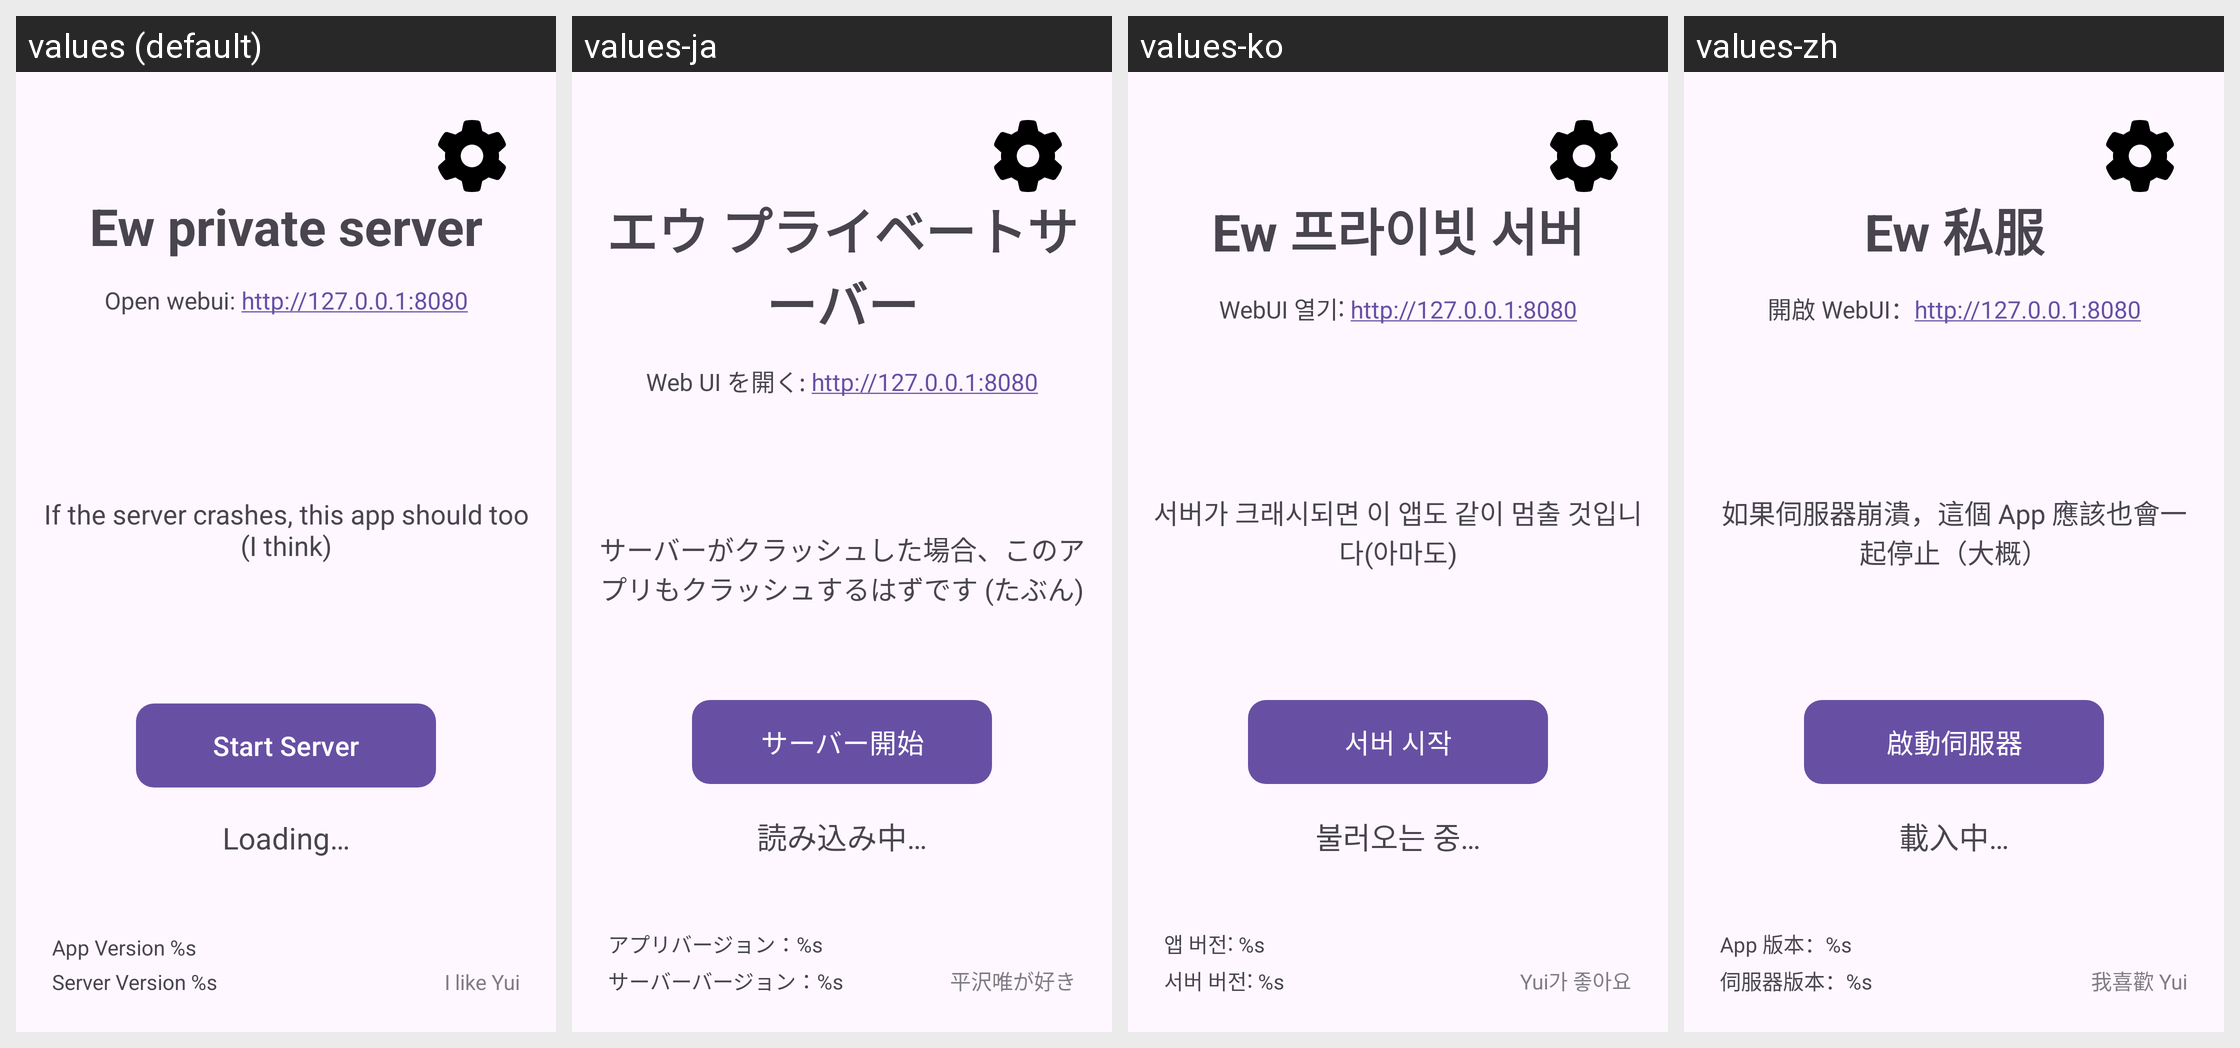

The same Android screen rendered under several of its app's locales, left to right. List the strings drawn on it with the default value and each locale's translation.
Android screen res/layout/activity_main.xml rendered under 4 locales, left to right: values (default), values-ja, values-ko, values-zh. Device: Nexus 5 (rendered at 1080×1920; each locale shown at half size, 540×960, under a caption strip naming it); theme Theme.AndroidEw.
Other locales in the repository, not shown: values-zh-rTW.
Strings drawn on this screen, with the default value and each locale's value (text and hints the layout hard-codes, and strings that could not be matched under every locale, appear in the picture but are not listed):

home_title
  values: Ew private server
  values-ja: エウ プライベートサーバー
  values-ko: Ew 프라이빗 서버
  values-zh: Ew 私服

open_webui
  values: Open webui: http://127.0.0.1:8080
  values-ja: Web UI を開く: http://127.0.0.1:8080
  values-ko: WebUI 열기: http://127.0.0.1:8080
  values-zh: 開啟 WebUI：http://127.0.0.1:8080

center_page_text
  values: If the server crashes, this app should too (I think)
  values-ja: サーバーがクラッシュした場合、このアプリもクラッシュするはずです (たぶん)
  values-ko: 서버가 크래시되면 이 앱도 같이 멈출 것입니다(아마도)
  values-zh: 如果伺服器崩潰，這個 App 應該也會一起停止（大概）

start_server
  values: Start Server
  values-ja: サーバー開始
  values-ko: 서버 시작
  values-zh: 啟動伺服器

loading
  values: Loading…
  values-ja: 読み込み中…
  values-ko: 불러오는 중…
  values-zh: 載入中…

app_version
  values: App Version %s
  values-ja: アプリバージョン：%s
  values-ko: 앱 버전: %s
  values-zh: App 版本：%s

server_internal_version
  values: Server Version %s
  values-ja: サーバーバージョン：%s
  values-ko: 서버 버전: %s
  values-zh: 伺服器版本：%s

footer_text
  values: I like Yui
  values-ja: 平沢唯が好き
  values-ko: Yui가 좋아요
  values-zh: 我喜歡 Yui
